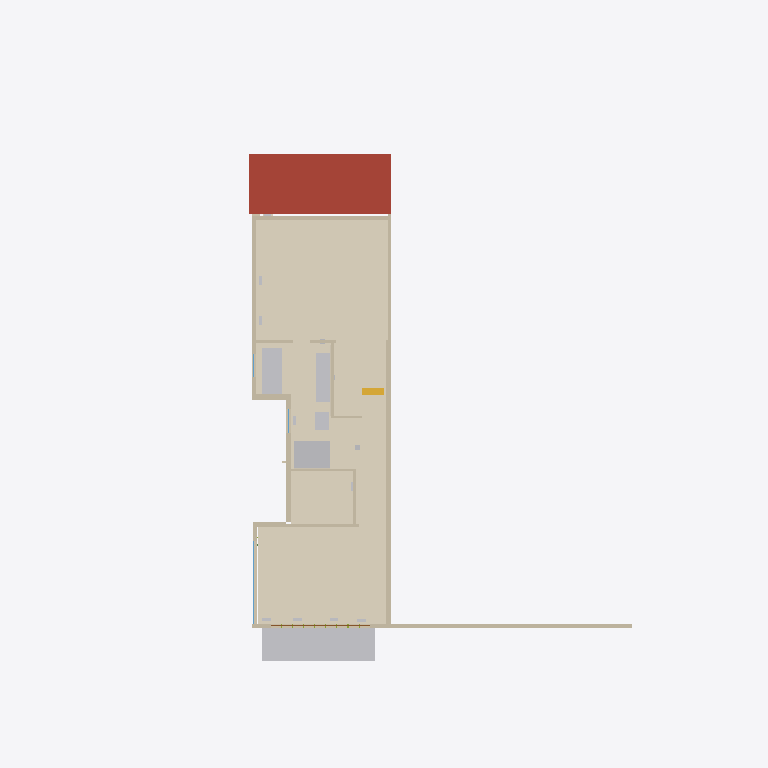
Plan cut of the same IFC building model at storey 'Third floor (116.90)' (level 9.27 m, cut at 10.67 m), seen from above with north up, elements coloured by IFC class: 23 walls (beige), 7 coverings (cream), 5 other elements (light grey), 1 roof (red-brown), 1 stair flight (yellow), 1 door (brown), 1 window (light blue). Cut surfaces are drawn darker.
Extent 18.3 m × 26.2 m × 12.4 m (x, y, z). Storeys (6): Basement (107.63) at 0.00 m; Site at 2.30 m; Main floor (110.52) at 2.89 m; Second floor (113.85) at 6.22 m; Third floor (116.90) at 9.27 m; Roof at 11.97 m. Elements (521): 136 IfcMember, 118 IfcWall, 77 IfcDuctSegment, 56 IfcStairFlight, 45 IfcAirTerminal, 25 IfcCovering, 13 IfcWindow, 12 IfcFurniture, 11 IfcSanitaryTerminal, 10 IfcBeam, 7 IfcUnitaryEquipment, 5 IfcRoof.

HEADER;
FILE_DESCRIPTION(('ViewDefinition [ReferenceView]'),'2;1');
FILE_NAME('147-Major-model.ifc','2026-10-22T12:00:00',('PalmView Custom Homes'),('PalmView Custom Homes'),'PalmView clash model','PalmView clash model','');
FILE_SCHEMA(('IFC4'));
ENDSEC;
DATA;
#16=IFCPROJECT('0sgjaeKOvEB9pmMAFwd6gv',#5,'147 Major St - Addition','BIM clash model, HVAC LO# 113963 vs permit 26 167838 BLD 00',$,$,$,(#10),#15);
#20=IFCSITE('3KVbezhkTBgAEs0$YsTUuV',#5,'147 Major St, Toronto',$,$,#19,$,$,.ELEMENT.,$,$,$,$,$);
#24=IFCBUILDING('0eXPecbGD8rfqGjZUSEoaQ',#5,'147 Major St - semi-detached',$,$,#23,$,$,.ELEMENT.,$,$,$);
#28=IFCBUILDINGSTOREY('3MO79RsRj5LxpaiV0tI_IO',#5,'Basement (107.63)',$,$,#27,$,$,.ELEMENT.,0.0);
#32=IFCBUILDINGSTOREY('0hJ3it$MT5ogJ0uR0ljJp5',#5,'Main floor (110.52)',$,$,#31,$,$,.ELEMENT.,2.8901);
#36=IFCBUILDINGSTOREY('229S9v62n1jfaoKGsyljGU',#5,'Second floor (113.85)',$,$,#35,$,$,.ELEMENT.,6.2201);
#40=IFCBUILDINGSTOREY('1v$BvcNRDBquh$K2feXQrQ',#5,'Third floor (116.90)',$,$,#39,$,$,.ELEMENT.,9.2699);
#44=IFCBUILDINGSTOREY('0WmbM9l9n7FQmgqKP4oh6B',#5,'Roof',$,$,#43,$,$,.ELEMENT.,11.9701);
#48=IFCBUILDINGSTOREY('1iG9tHOnzBaO5B1mvqwn1S',#5,'Site',$,$,#47,$,$,.ELEMENT.,2.3);
#1470=IFCCOVERING('2JYRmzR7v6KQJC9bv0Y79a',#5,'Red oak - 3rd floor front',$,$,#1465,#1469,'F-T1',$);
#1490=IFCCOVERING('2sIxvWk9jEpAuXtvoKy6UI',#5,'Red oak - primary bedroom',$,$,#1485,#1489,'F-T1c',$);
#1480=IFCCOVERING('0S0m1EQBX6Afc8vKxqcef2',#5,'Red oak - 3rd floor (over kitchen wing)',$,$,#1475,#1479,'F-T1b',$);
#3030=IFCROOF('12892R1LLCf8KH7B8R1iP3',#5,'Ex. front roof (to remain)',$,$,#3025,#3029,'RF-2',$);
#3050=IFCBUILDINGELEMENTPROXY('0W2SLnNTL6yPNAITSbTUS3',#5,'3rd floor balcony deck (cantilever)',$,$,#3045,#3049,'BAL-1',$);
#1500=IFCCOVERING('3yPK2AJ6LAIhVZMXMG9J0u',#5,'Ensuite floor - Ciot Boost Stone 24x24 + electric heat (ML-049/070)',$,$,#1495,#1499,'F-T2',$);
#1510=IFCCOVERING('2qG7OMvMT0ugnadgUa$681',#5,'Ensuite floor (vanity/WC)',$,$,#1505,#1509,'F-T3',$);
#990=IFCWALL('3klGwXerrBnh0y01_eohyx',#5,'New demising wall (party, addition) (8.0")',$,$,#985,#989,'WT68',$);
#1140=IFCWALL('0WZtAOXUD2kfzTOx3DZ40R',#5,'Rear wall (12'' slider) (6.4")',$,$,#1135,#1139,'WT78c',$);
#3840=IFCSANITARYTERMINAL('3_LxU3rtf3ZgtM34pdgBlM',#5,'Glass shower 53x40 + Kerdi-Line 48" (ML-063/081)',$,$,#3835,#3839,'FX-E-SH',$);
#3830=IFCSANITARYTERMINAL('062qErYKH0CvxLN30GzYsI',#5,'Freestanding tub - MAAX Mirella 67x29 (ML-065)',$,$,#3825,#3829,'FX-E-TB',$);
#3790=IFCFURNITURE('3mmx0WpyX1X8j32H$Hr91V',#5,'Ensuite vanity - Teodor Asher 72" double, walnut (ML-046)',$,$,#3785,#3789,'CB-E-VN',$);
#880=IFCWALL('0Eqktr3$n4UvJTrY7lIcME',#5,'40"H knee wall (front) (5.9")',$,$,#875,#879,'WT63',$);
#890=IFCWALL('1H9UG_hib7wvo$rrGfziRe',#5,'South wall (existing) (6.0")',$,$,#885,#889,'WT64a',$);
#1060=IFCWALL('3B_wFDrMHEZ8RrSZ5tZyEa',#5,'South wall at side-yard notch (6.8")',$,$,#1055,#1059,'WT72c',$);
#980=IFCWALL('3tEFE41EbCU82ao4BBKCtT',#5,'Ex./new demising wall (party) (5.2")',$,$,#975,#979,'WT67',$);
#860=IFCWALL('146t_h5wz209AINRlOF$an',#5,'Rear wall (6.4")',$,$,#855,#859,'WS62h1',$);
#3850=IFCSANITARYTERMINAL('05bi0bljH6XPWl1l7mw1j2',#5,'WC - TOTO Legato (ML-064)',$,$,#3845,#3849,'FX-E-WC',$);
#940=IFCWALL('3ZeSply1DCRvDk8luzJbIe',#5,'Addition S wall (6.8")',$,$,#935,#939,'WT65s1',$);
#1070=IFCWALL('1LVPyMDs1CxB33EwMrV6aC',#5,'Jog wall at side-yard notch (8.3")',$,$,#1065,#1069,'WT73',$);
#1020=IFCWALL('0Tr8sfGIr1Pxy46tNoVYek',#5,'Vanity wall (ensuite / hall) (4.1")',$,$,#1015,#1019,'WT71',$);
#1100=IFCWALL('3NGj$gywz4OPdkEDj$w0y8',#5,'WIC rear wall (4.1")',$,$,#1095,#1099,'WT76',$);
#970=IFCWALL('2txTexVFf0v82tvW7BH8zq',#5,'Addition wall facing notch (7.0")',$,$,#965,#969,'WT66',$);
#1110=IFCWALL('37gt_p1YT9EvEUrSolUqeh',#5,'WIC E wall (3.8")',$,$,#1105,#1109,'WT77',$);
#3530=IFCSTAIRFLIGHT('0VHDoD4FP7y9$Vfwa3sS__',#5,'New stair over ex. stair 16R (up to rear, per A8/A9 plans)',$,$,#3525,#3529,'ST-S-15',$,$,$,$,$);
#1090=IFCWALL('2xDFU7HRf0zPsOv5NEiU28',#5,'Shower / WIC wall (2.9")',$,$,#1085,#1089,'WT75',$);
#1000=IFCWALL('1O4DPBPFHBex1St5Th_nFI',#5,'Bedroom 3 / ensuite (4.1")',$,$,#995,#999,'WT69',$);
#1320=IFCDOOR('1Erlx0dcn65ODWTnil20y1',#5,'Rear 12'' sliding door 144x84 to balcony',$,$,#1315,#1319,'DR-T1',2.1336,3.6576,$,$,$);
#1040=IFCWALL('2QZkRPcjb5zRJgIvqrA_Bw',#5,'South wall at side-yard notch (6.8")',$,$,#1035,#1039,'WT72s1',$);
#1330=IFCWINDOW('2ws2SBRYH0j9kjh1j93IEQ',#5,'South 120x60 window (fire shutter)',$,$,#1325,#1329,'WN-T1',1.524,3.048,$,$,$);
#1010=IFCWALL('164omDyoX7KA$dN1LBDR6R',#5,'Bedroom 3 / ensuite E (4.1")',$,$,#1005,#1009,'WT70',$);
#920=IFCWALL('1$g1kqDGH6l93oHRcul4xg',#5,'South wall (existing) (6.0")',$,$,#915,#919,'WT64c',$);
#1530=IFCCOVERING('0oKB9k2u97EvAkquj_7rTV',#5,'Vanity wall tile - Boost Stone 24x24 (ML-049, 90 sf)',$,$,#1525,#1529,'F-T5',$);
#900=IFCWALL('3fyYV28GjCFQGLN$ERHdFf',#5,'South wall (existing) (6.0")',$,$,#895,#899,'WT64s1',$);
#1120=IFCWALL('2uZJbyVIP0AAlsmeM$PiNB',#5,'Rear wall (12'' slider) (6.4")',$,$,#1115,#1119,'WT78a',$);
#930=IFCWALL('0STkQqOMH7RuzRWKg01zXf',#5,'Addition S wall (6.8")',$,$,#925,#929,'WT65a',$);
#1080=IFCWALL('22RV8WwW5CCxpiypGL6SLb',#5,'Hall wall (3.8")',$,$,#1075,#1079,'WT74',$);
#1030=IFCWALL('3yq9heIzv43f0kra$3DYUZ',#5,'South wall at side-yard notch (6.8")',$,$,#1025,#1029,'WT72a',$);
#1520=IFCCOVERING('2xH477f0HFQQ1LEsbnGhmJ',#5,'Shower feature wall - Kyushu Verde 2x10 (ML-047)',$,$,#1515,#1519,'F-T4',$);
ENDSEC;
